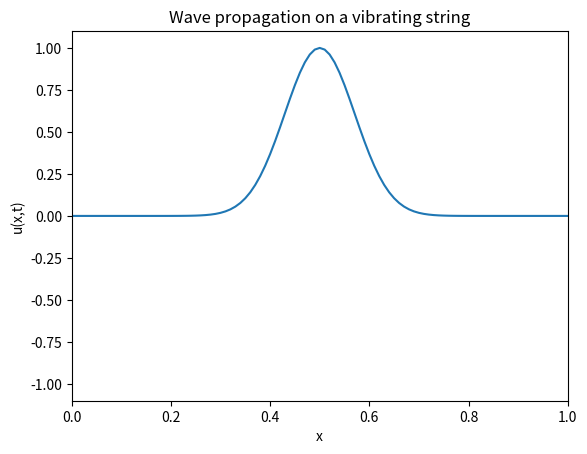
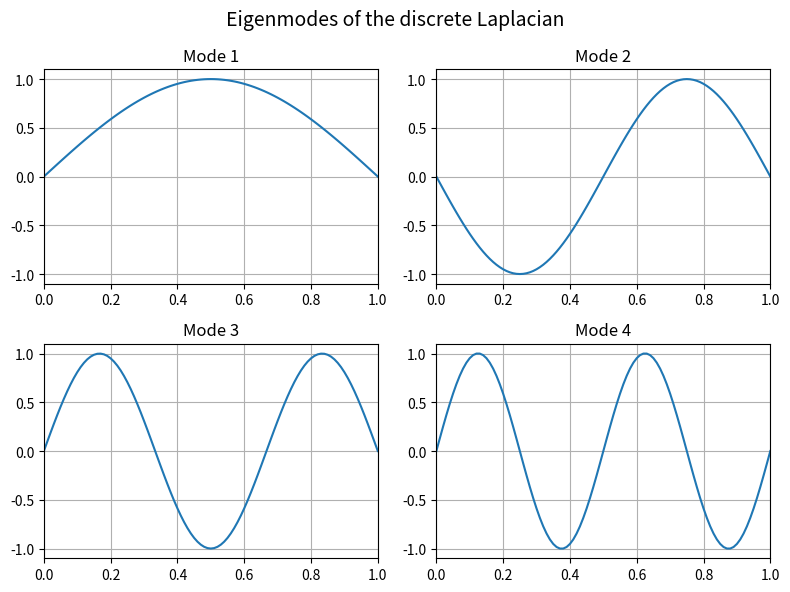
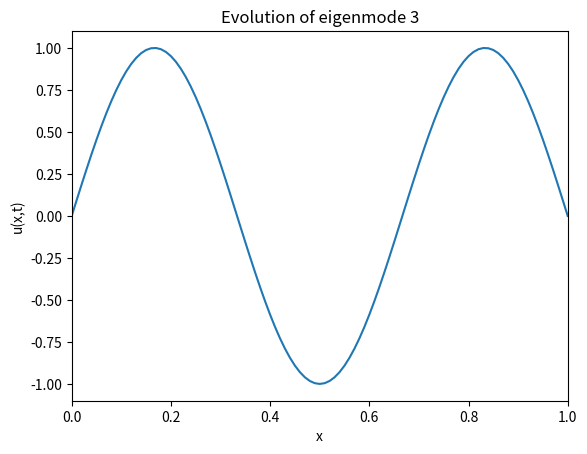

These figures' Python source, in order:
#  Wave propagation 

%matplotlib widget
import numpy as np
import matplotlib.pyplot as plt
from matplotlib.animation import FuncAnimation

# Physical parameters
L = 1.0
T = 1.0
c = 1.0

# Numerical parameters
Nx = 100
h = L / Nx
dt = 0.5 * h / c
Nt = int(T / dt)

x = np.linspace(0, L, Nx+1)

# Initial conditions
u0 = np.exp(-100*(x-0.5)**2)
v0 = np.zeros_like(x)

# Initialize time levels
u_prev = u0.copy()
u = u0 + dt*v0
u_next = np.zeros_like(u)

# Store frames for animation
frames = [u.copy()]                       # makes a deep copy of the current solution array u

for n in range(Nt):

    for i in range(1, Nx):
        u_next[i] = (
            2*u[i] - u_prev[i]
            + (c**2 * dt**2 / h**2) * (u[i-1] - 2*u[i] + u[i+1])
        )

    if n % 5 == 0:                        # store every 5th frame to keep animation light
        frames.append(u.copy())

    u_prev[:] = u
    u[:] = u_next


# Create animation
fig, ax = plt.subplots()
ax.set_autoscale_on(False)                # for increasing speed: “The axes never change — only update the line.”

line, = ax.plot(x, frames[0])

ax.set_xlim(0, L)
ax.set_ylim(-1.1*np.max(u0), 1.1*np.max(u0))

ax.set_xlabel("x")
ax.set_ylabel("u(x,t)")
ax.set_title("Wave propagation on a vibrating string")

def update(frame):
    line.set_ydata(frame)
    return line,

ani = FuncAnimation(
    fig,
    update,
    frames=frames,
    interval=50,
    blit=True,                   # for speed up
    repeat=False
)

plt.show()

#  What explicit matrix multiplication would look like 


Nx = 100               # like in animation
N = Nx - 1               
A = np.zeros((N, N))    

for i in range(N):
    A[i, i] = -2
    if i > 0:
        A[i, i-1] = 1
    if i < N-1:
        A[i, i+1] = 1

lap = A @ u[1:Nx]

print("Discrete Laplacian matrix 100x100")
print(A)
print()
print("A @ u[1:Nx]")
print(lap)


# Draw the first four eigenmodes  

# Build tridiagonal matrix A (discrete Laplacian)
# Nx = 100 
N = Nx - 1   # number of interior points

A = np.zeros((N, N))

for i in range(N):
    A[i, i] = -2
    if i > 0:
        A[i, i-1] = 1
    if i < N-1:
        A[i, i+1] = 1

# Compute eigenvalues and eigenvectors
eigenvalues, eigenvectors = np.linalg.eig(A)

# Sort by eigenvalue (smallest magnitude first for nicer ordering)
idx = np.argsort(np.abs(eigenvalues))
eigenvalues = eigenvalues[idx]
eigenvectors = eigenvectors[:, idx]

# Extend eigenvectors to include boundary points (u=0 at ends)
x_interior = x[1:-1]

# Plot first few eigenvectors
fig, axes = plt.subplots(2, 2, figsize=(8,6))

num_modes = 4

for k, ax in enumerate(axes.flat):
    v = eigenvectors[:, k]
    
    # normalize for nicer plotting
    v = v / np.max(np.abs(v))
    
    # include boundary points
    v_full = np.zeros(Nx+1)
    v_full[1:-1] = v
    
    ax.plot(x, v_full)
    ax.set_title(f"Mode {k+1}")
    ax.set_xlim(0, L)
    ax.set_ylim(-1.1, 1.1)
    ax.grid()

plt.suptitle("Eigenmodes of the discrete Laplacian", fontsize=14)
plt.tight_layout()
plt.show()
print("Count the number of zero crossings in each mode. What pattern do you observe?")

#  Evolution of a single eigenmode 

%matplotlib widget

import numpy as np
import matplotlib.pyplot as plt
from matplotlib.animation import FuncAnimation

# --- Physical parameters ---
L = 1.0
T = 1.0
c = 1.0

# --- Numerical parameters ---
Nx = 100
h = L / Nx
dt = 0.5 * h / c
Nt = int(T / dt)

x = np.linspace(0, L, Nx+1)

# --- Build matrix A (discrete Laplacian) ---
N = Nx - 1
A = np.zeros((N, N))

for i in range(N):
    A[i, i] = -2
    if i > 0:
        A[i, i-1] = 1
    if i < N-1:
        A[i, i+1] = 1

# --- Eigen decomposition ---
eigenvalues, eigenvectors = np.linalg.eig(A)

# sort modes
idx = np.argsort(np.abs(eigenvalues))
eigenvectors = eigenvectors[:, idx]

# --- Choose one mode ---
mode_index = 2   # try 0,1,2,... to see different modes
v = eigenvectors[:, mode_index]

# normalize
v = v / np.max(np.abs(v))

# extend to full grid (boundary = 0)
u0 = np.zeros(Nx+1)
u0[1:-1] = v

# zero initial velocity
v0 = np.zeros_like(u0)

# --- Initialize time stepping ---
u_prev = u0.copy()
u = u0 + dt*v0
u_next = np.zeros_like(u)

# --- Store frames ---
frames = [u.copy()]

for n in range(Nt):

    for i in range(1, Nx):
        u_next[i] = (
            2*u[i] - u_prev[i]
            + (c**2 * dt**2 / h**2) * (u[i-1] - 2*u[i] + u[i+1])
        )

    if n % 5 == 0:
        frames.append(u.copy())

    u_prev[:] = u
    u[:] = u_next


# --- Animation ---
fig, ax = plt.subplots()
ax.set_autoscale_on(False)

line, = ax.plot(x, frames[0])

ax.set_xlim(0, L)
ax.set_ylim(-1.1, 1.1)

ax.set_xlabel("x")
ax.set_ylabel("u(x,t)")
ax.set_title(f"Evolution of eigenmode {mode_index+1}")

def update(frame):
    line.set_ydata(frame)
    return line,

ani = FuncAnimation(
    fig,
    update,
    frames=frames,
    interval=50,
    blit=True,
    repeat=False
)

plt.show()
